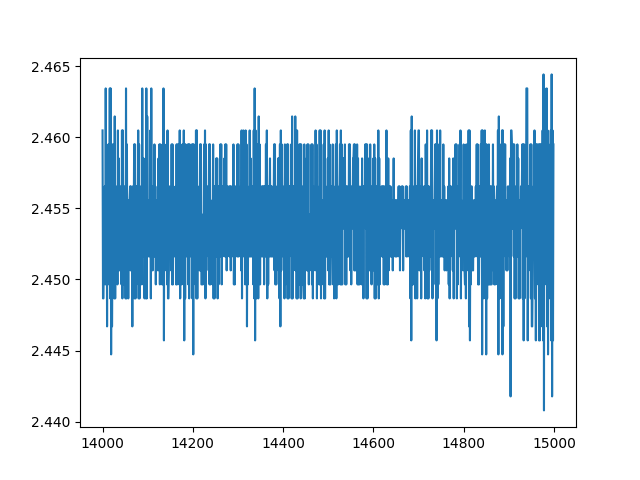

The table this chart was drawn from, first rows:
index, sensor00
14000, 2.46
14001, 2.449
14002, 2.449
14003, 2.452
14004, 2.451
14005, 2.457
14006, 2.45
14007, 2.463
14008, 2.454
14009, 2.459
14010, 2.447
14011, 2.457
14012, 2.45
14013, 2.451
14014, 2.459
14015, 2.452
14016, 2.463
14017, 2.449
14018, 2.463
14019, 2.445
14020, 2.459
14021, 2.447
14022, 2.452
14023, 2.459
14024, 2.45
14025, 2.45
14026, 2.449
14027, 2.461
14028, 2.449
14029, 2.456
14030, 2.452
14031, 2.456
14032, 2.457
14033, 2.45
14034, 2.46
14035, 2.451
14036, 2.459
14037, 2.451
14038, 2.454
14039, 2.452
14040, 2.457
14041, 2.457
14042, 2.45
14043, 2.46
14044, 2.449
14045, 2.46
14046, 2.45
14047, 2.457
14048, 2.45
14049, 2.456
14050, 2.457
14051, 2.449
14052, 2.463
14053, 2.449
14054, 2.459
14055, 2.45
14056, 2.456
14057, 2.449
14058, 2.456
14059, 2.454
... 940 more rows
